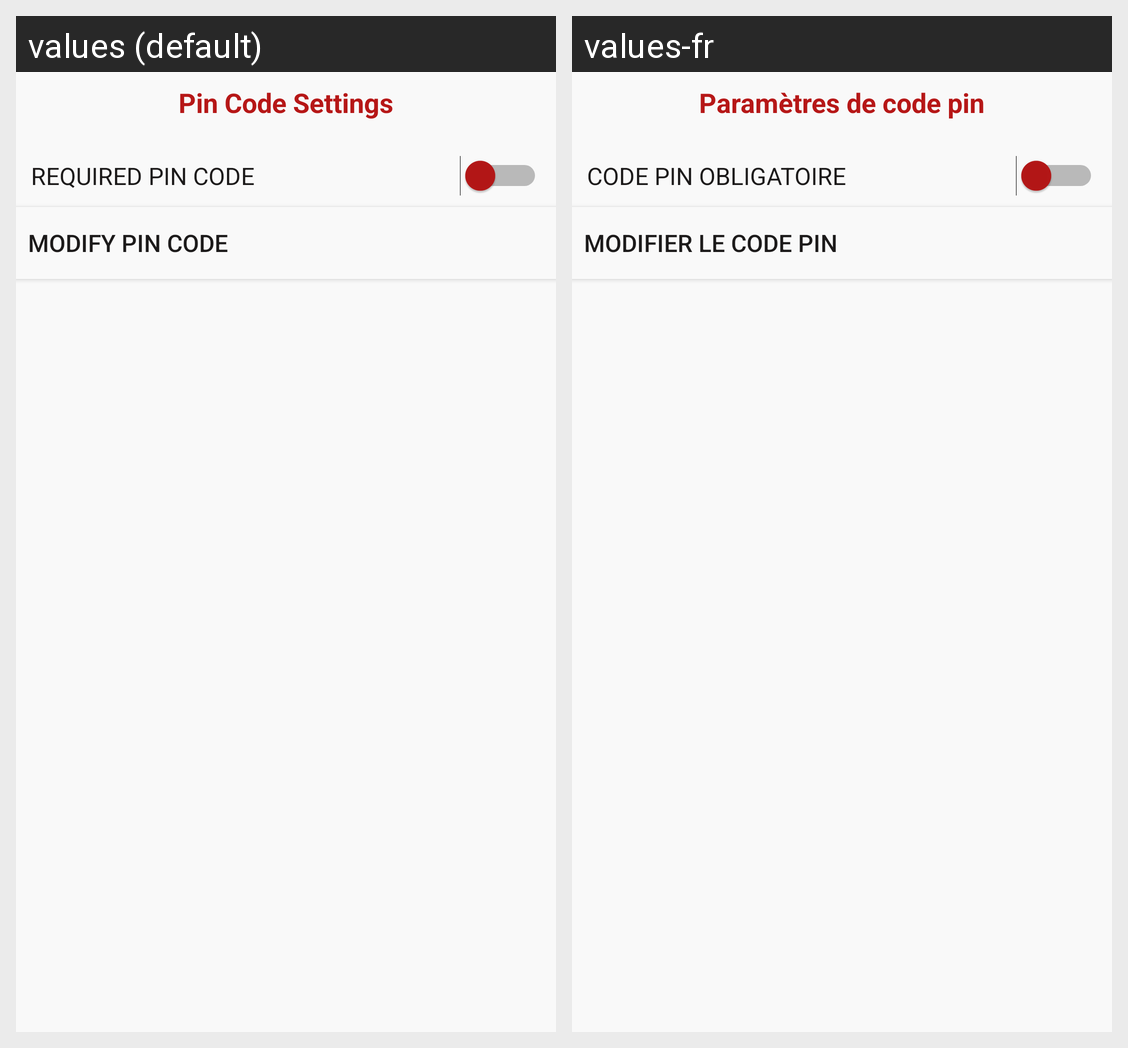

The same Android screen rendered under two of its app's locales, left to right. List the strings drawn on it with the default value and each locale's translation.
Android screen res/layout/activity_parametres_code_pin.xml rendered under 2 locales, left to right: values (default), values-fr. Device: Nexus 5 (rendered at 1080×1920; each locale shown at half size, 540×960, under a caption strip naming it); theme AppTheme.
Strings drawn on this screen, with the default value and each locale's value (text and hints the layout hard-codes, and strings that could not be matched under every locale, appear in the picture but are not listed):

code_pin_settings
  values: Pin Code Settings
  values-fr: Paramètres de code pin

code_pin_requierd
  values: Required Pin Code
  values-fr: Code Pin Obligatoire

modify_code_pin
  values: Modify Pin Code
  values-fr: Modifier Le Code Pin
